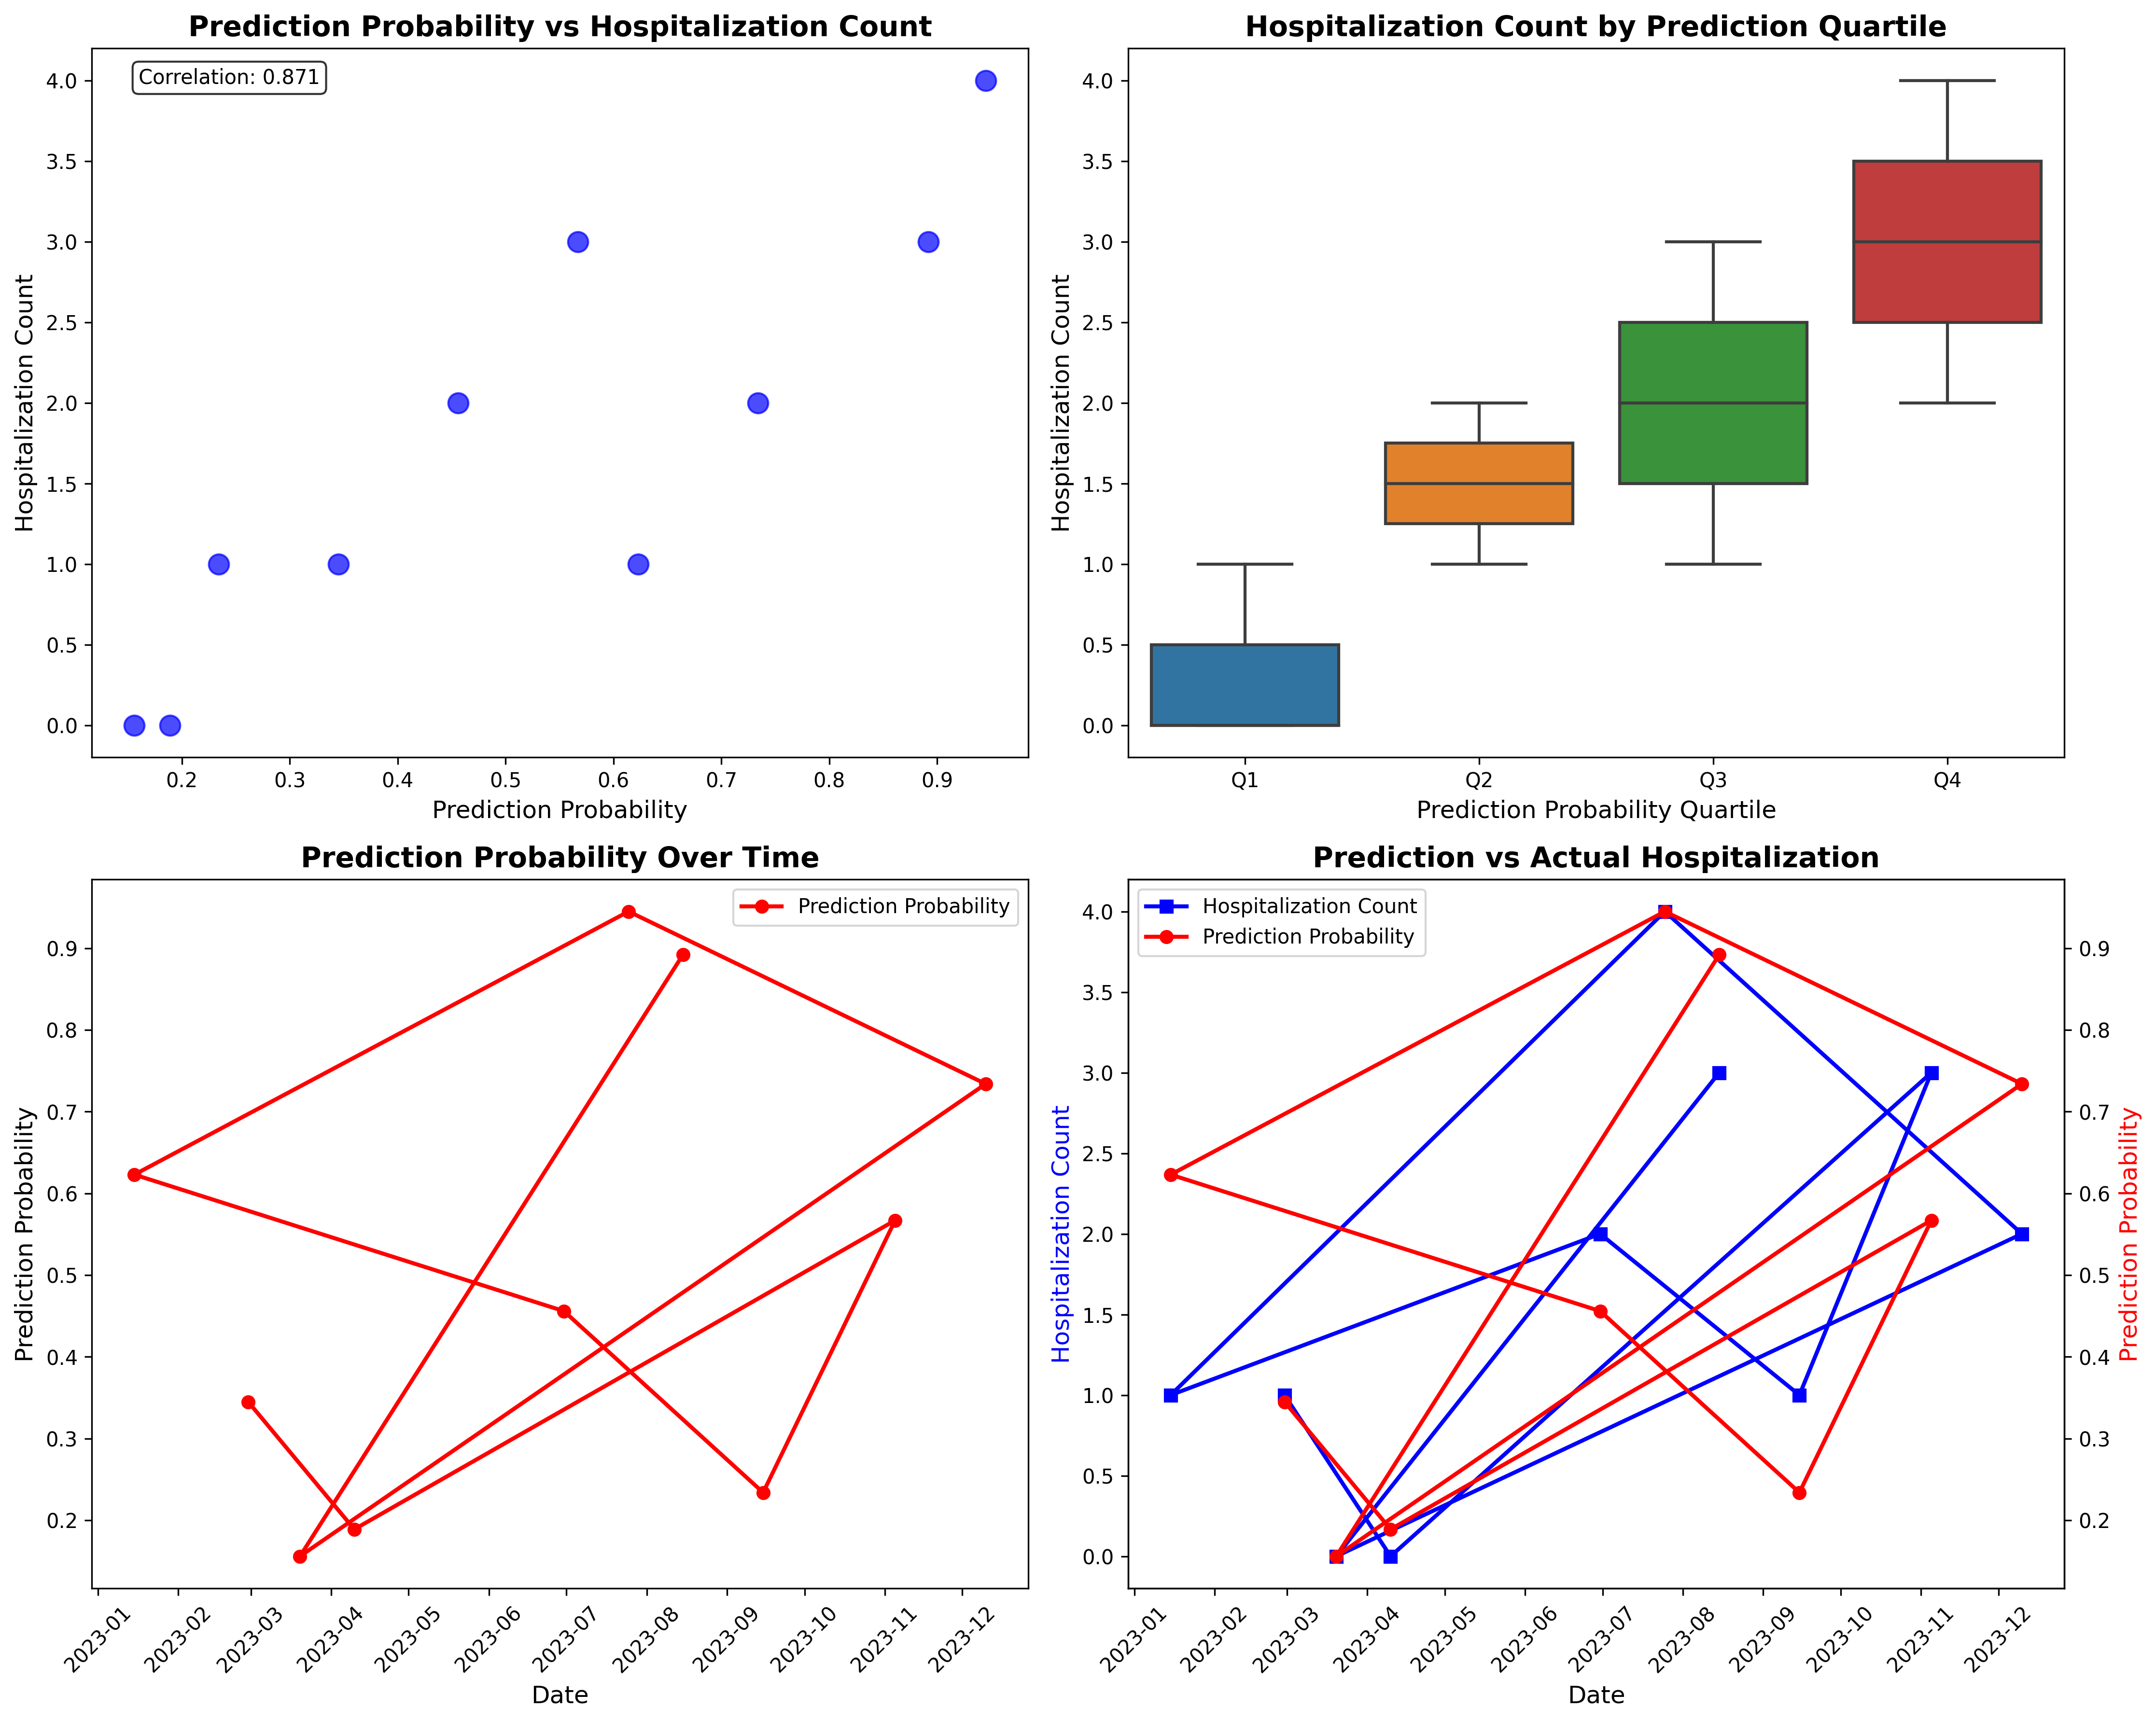

Here is the Python script that generated this plot:
# Prediction vs Hospitalization Correlation Analysis
import pandas as pd
import numpy as np
import matplotlib.pyplot as plt
import seaborn as sns
from datetime import datetime
import warnings
warnings.filterwarnings('ignore')

# Set English font
plt.rcParams['font.family'] = 'DejaVu Sans'

def create_prediction_hospitalization_correlation():
    """Create correlation plots between prediction probabilities and hospitalization counts"""
    
    print("Creating prediction vs hospitalization correlation plots...")
    
    # Sample data (replace with actual data)
    sample_data = {
        'hospitalization_date': [
            '2023-08-15', '2023-03-20', '2023-12-10', '2023-07-25', '2023-01-15',
            '2023-06-30', '2023-09-15', '2023-11-05', '2023-04-10', '2023-02-28'
        ],
        'hospitalization_count': [3, 0, 2, 4, 1, 2, 1, 3, 0, 1],
        'prediction_probability': [0.892, 0.156, 0.734, 0.945, 0.623, 0.456, 0.234, 0.567, 0.189, 0.345]
    }
    
    df = pd.DataFrame(sample_data)
    df['hospitalization_date'] = pd.to_datetime(df['hospitalization_date'])
    
    # Create correlation plots
    fig, ((ax1, ax2), (ax3, ax4)) = plt.subplots(2, 2, figsize=(15, 12))
    
    # 1. Scatter plot: Prediction vs Hospitalization
    ax1.scatter(df['prediction_probability'], df['hospitalization_count'], 
                alpha=0.7, s=100, color='blue')
    ax1.set_xlabel('Prediction Probability', fontsize=12)
    ax1.set_ylabel('Hospitalization Count', fontsize=12)
    ax1.set_title('Prediction Probability vs Hospitalization Count', fontsize=14, fontweight='bold')
    
    # Add correlation coefficient
    corr = np.corrcoef(df['prediction_probability'], df['hospitalization_count'])[0, 1]
    ax1.text(0.05, 0.95, f'Correlation: {corr:.3f}', transform=ax1.transAxes, 
             bbox=dict(boxstyle="round,pad=0.3", facecolor="white", alpha=0.8))
    
    # 2. Box plot by prediction quartiles
    df['prediction_quartile'] = pd.qcut(df['prediction_probability'], 4, labels=['Q1', 'Q2', 'Q3', 'Q4'])
    sns.boxplot(data=df, x='prediction_quartile', y='hospitalization_count', ax=ax2)
    ax2.set_xlabel('Prediction Probability Quartile', fontsize=12)
    ax2.set_ylabel('Hospitalization Count', fontsize=12)
    ax2.set_title('Hospitalization Count by Prediction Quartile', fontsize=14, fontweight='bold')
    
    # 3. Time series plot
    ax3.plot(df['hospitalization_date'], df['prediction_probability'], 
             marker='o', linewidth=2, label='Prediction Probability', color='red')
    ax3.set_xlabel('Date', fontsize=12)
    ax3.set_ylabel('Prediction Probability', fontsize=12)
    ax3.set_title('Prediction Probability Over Time', fontsize=14, fontweight='bold')
    ax3.legend()
    ax3.tick_params(axis='x', rotation=45)
    
    # 4. Dual axis plot
    ax4_twin = ax4.twinx()
    
    line1 = ax4.plot(df['hospitalization_date'], df['hospitalization_count'], 
                     marker='s', linewidth=2, label='Hospitalization Count', color='blue')
    line2 = ax4_twin.plot(df['hospitalization_date'], df['prediction_probability'], 
                          marker='o', linewidth=2, label='Prediction Probability', color='red')
    
    ax4.set_xlabel('Date', fontsize=12)
    ax4.set_ylabel('Hospitalization Count', fontsize=12, color='blue')
    ax4_twin.set_ylabel('Prediction Probability', fontsize=12, color='red')
    ax4.set_title('Prediction vs Actual Hospitalization', fontsize=14, fontweight='bold')
    
    # Combine legends
    lines = line1 + line2
    labels = [l.get_label() for l in lines]
    ax4.legend(lines, labels, loc='upper left')
    ax4.tick_params(axis='x', rotation=45)
    
    plt.tight_layout()
    plt.savefig('prediction_hospitalization_correlation.png', dpi=300, bbox_inches='tight')
    plt.show()
    
    print("Correlation plots saved as 'prediction_hospitalization_correlation.png'")
    
    # Print correlation statistics
    print(f"\nCorrelation Statistics:")
    print(f"Pearson correlation: {corr:.3f}")
    print(f"Spearman correlation: {df['prediction_probability'].corr(df['hospitalization_count'], method='spearman'):.3f}")
    
    return df

if __name__ == "__main__":
    df = create_prediction_hospitalization_correlation() 